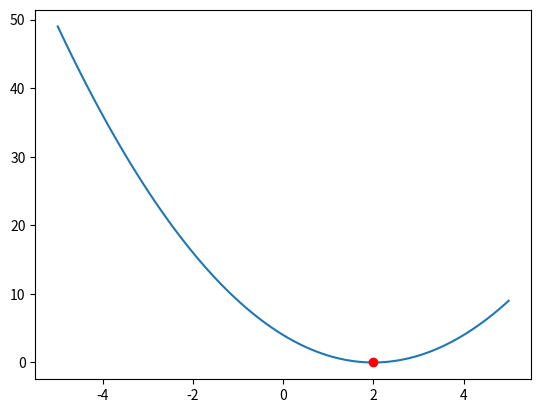

Source code (Python):
import numpy as np
def gradient_descent_with_wolfe(f, grad_f, x0, alpha_init, c1=0.1, c2=0.9):
    """
    Perform gradient descent with Wolfe conditions to find the minimum of function f.
    :param f: The function to minimize.
    :param grad_f: The gradient of function f.
    :param x0: The initial point to start the gradient descent from.
    :param alpha_init: The initial step size to use.
    :param c1: The parameter for the sufficient decrease condition.
    :param c2: The parameter for the curvature condition.
    :return: The minimum point found by the gradient descent.
    """
    x = x0
    alpha = alpha_init
    max_iter = 100000
    for i in range(max_iter):
        # Compute the gradient at the current point
        grad = grad_f(x)

        # Check if the gradient is close enough to zero to stop
        if np.linalg.norm(grad) < 1e-6:
            break

        # Perform a line search to find the next point
        while True:
            # Compute the next point using the current step size
            x_new = x - alpha * grad

            # Check the sufficient decrease condition
            if f(x_new) <= f(x) + c1 * alpha * np.dot(grad, x_new - x):
                # Check the curvature condition
                if np.dot(grad_f(x_new), x_new - x) >= c2 * np.dot(grad, x_new - x):
                    # Both conditions are satisfied, so we can move to the next point
                    x = x_new
                    break
                else:
                    # The curvature condition is not satisfied, so reduce the step size and try again
                    alpha /= 2
            else:
                # The sufficient decrease condition is not satisfied, so reduce the step size and try again
                alpha /= 2

    return x

# Example usage: minimize the function f(x) = x^2 - 4*x + 4; the minimum is at x = 2
def f(x):
    return x**2 - 4*x + 4

def grad_f(x):
    return 2*x - 4

x_min = gradient_descent_with_wolfe(f, grad_f, x0=5, alpha_init=1)
print(x_min)

#plot the function
import matplotlib.pyplot as plt
x = np.linspace(-5, 5, 100)
y = f(x)
plt.plot(x, y)
plt.plot(x_min, f(x_min), 'ro')
plt.show()


# This is an implementation of gradient descent optimization with Wolfe conditions.
# The Wolfe conditions are used to determine the step size (learning rate) at each iteration of the gradient descent algorithm.
#
# In this implementation, the function gradient_descent_with_wolfe takes in the following arguments:
#
# f: The function to minimize.
# grad_f: The gradient of function f.
# x0: The initial point to start the gradient descent from.
# alpha_init: The initial step size to use.
# c1: The parameter for the sufficient decrease condition.
# This is a constant that determines how much the function value should decrease at each iteration.
# It is used to ensure that the step size is not too large.
# c2: The parameter for the curvature condition.
# This is a constant that determines how much the derivative of the function should decrease at each iteration.
# It is used to ensure that the step size is not too small.
# The function starts at the initial point x0 and iteratively moves to a new point
# x_new in the direction of the negative gradient of the function. At each iteration,
# the function uses a line search to find a suitable step size (learning rate) alpha that satisfies the Wolfe conditions.
# The line search starts with the initial step size alpha_init and reduces it by half until
# the Wolfe conditions are satisfied or the maximum number of iterations is reached.
#
# The sufficient decrease condition ensures that the function value at the new point x_new is sufficiently
# lower than the function value at the current point x.
# The curvature condition ensures that the derivative of the function at the new point x_new is sufficiently
# lower than the derivative of the function at the current point x.
#
# The function returns the minimum point found by the gradient descent.
#
# In the example usage provided, the function f(x) = x^2 - 4*x + 4 is minimized, and the minimum point is at x = 2.
# The function is plotted and the minimum point is marked with a red circle.